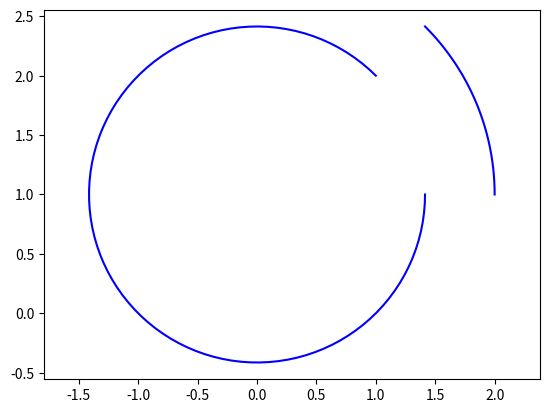

This chart was generated by the following Python code:
import matplotlib.pyplot as plt
import numpy as np


def arc(center, point1, point2, color='b'):
    # Calculate vectors from center to points
    vector1 = np.array(point1) - np.array(center)
    vector2 = np.array(point2) - np.array(center)

    # Calculate lengths of vectors
    r1 = np.linalg.norm(vector1)
    r2 = np.linalg.norm(vector2)

    # Calculate angles between vectors
    theta1 = np.arctan2(vector1[1], vector1[0])
    theta2 = np.arctan2(vector2[1], vector2[0])

    # Make sure theta2 > theta1
    if theta2 < theta1:
        theta2 += 2 * np.pi

    # Calculate points on arc
    t = np.linspace(theta1, theta2, 100)
    x = center[0] + r1 * np.cos(t)
    y = center[1] + r1 * np.sin(t)

    # Set X and Y axes equal length
    plt.axis('equal')
    # Plot arc
    plt.plot(x, y, color)


# Example usage
arc((0, 1), (2, 1), (1, 2))
arc((0, 1), (1, 2), (2, 1))
plt.show()
